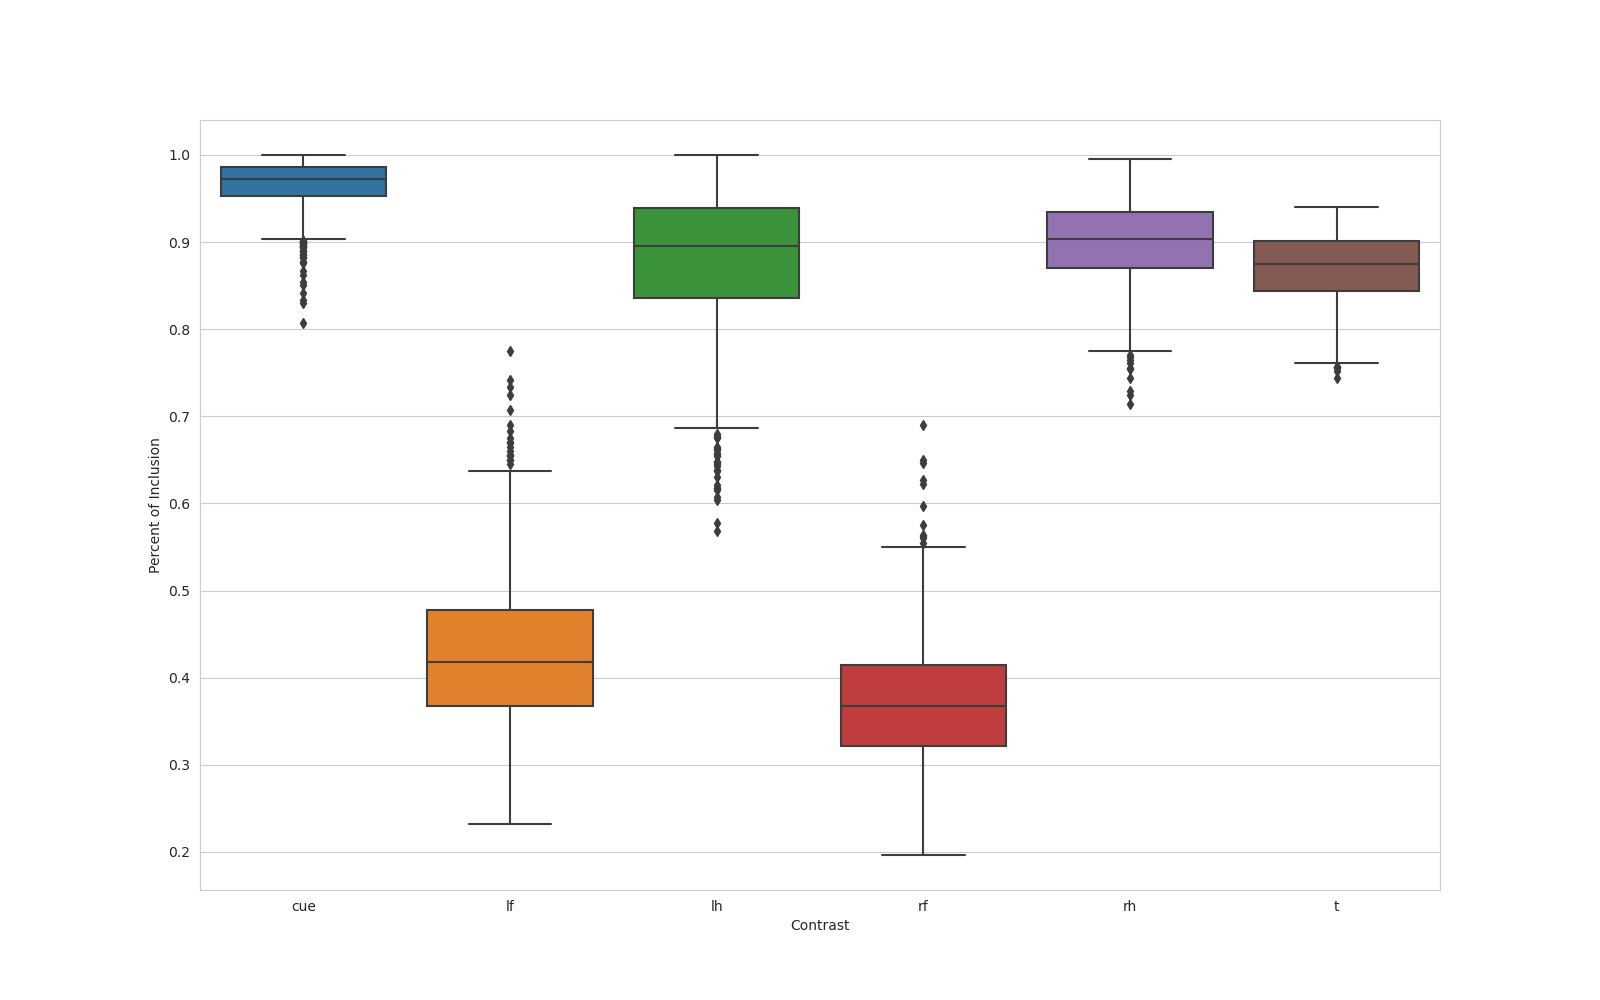

Data behind this chart, as committed beside it:
, name, contrast, percent_overlap
0, n_1000_contrast_cue, cue, 0.9574
1, n_1000_contrast_lf, lf, 0.3798
2, n_1000_contrast_lh, lh, 0.7827
3, n_1000_contrast_rf, rf, 0.2542
4, n_1000_contrast_rh, rh, 0.8541
5, n_1000_contrast_t, t, 0.814
6, n_100_contrast_cue, cue, 0.9007
7, n_100_contrast_lf, lf, 0.393
8, n_100_contrast_lh, lh, 0.7157
9, n_100_contrast_rf, rf, 0.3633
10, n_100_contrast_rh, rh, 0.9339
11, n_100_contrast_t, t, 0.9149
12, n_101_contrast_cue, cue, 0.9698
13, n_101_contrast_lf, lf, 0.3653
14, n_101_contrast_lh, lh, 0.9284
15, n_101_contrast_rf, rf, 0.3617
16, n_101_contrast_rh, rh, 0.9432
17, n_101_contrast_t, t, 0.8669
18, n_102_contrast_cue, cue, 0.9864
19, n_102_contrast_lf, lf, 0.3758
20, n_102_contrast_lh, lh, 0.793
21, n_102_contrast_rf, rf, 0.328
22, n_102_contrast_rh, rh, 0.9606
23, n_102_contrast_t, t, 0.8711
24, n_103_contrast_cue, cue, 0.9907
25, n_103_contrast_lf, lf, 0.3662
26, n_103_contrast_lh, lh, 0.8123
27, n_103_contrast_rf, rf, 0.3782
28, n_103_contrast_rh, rh, 0.9683
29, n_103_contrast_t, t, 0.8783
30, n_104_contrast_cue, cue, 0.952
31, n_104_contrast_lf, lf, 0.2964
32, n_104_contrast_lh, lh, 0.6457
33, n_104_contrast_rf, rf, 0.2928
34, n_104_contrast_rh, rh, 0.8619
35, n_104_contrast_t, t, 0.7913
36, n_105_contrast_cue, cue, 0.9956
37, n_105_contrast_lf, lf, 0.4286
38, n_105_contrast_lh, lh, 0.9479
39, n_105_contrast_rf, rf, 0.2869
40, n_105_contrast_rh, rh, 0.8314
41, n_105_contrast_t, t, 0.8728
42, n_106_contrast_cue, cue, 0.9742
43, n_106_contrast_lf, lf, 0.4959
44, n_106_contrast_lh, lh, 0.7761
45, n_106_contrast_rf, rf, 0.3265
46, n_106_contrast_rh, rh, 0.8834
47, n_106_contrast_t, t, 0.847
48, n_107_contrast_cue, cue, 0.9672
49, n_107_contrast_lf, lf, 0.3279
50, n_107_contrast_lh, lh, 0.9294
51, n_107_contrast_rf, rf, 0.3012
52, n_107_contrast_rh, rh, 0.9114
53, n_107_contrast_t, t, 0.878
54, n_108_contrast_cue, cue, 0.9886
55, n_108_contrast_lf, lf, 0.411
56, n_108_contrast_lh, lh, 0.966
57, n_108_contrast_rf, rf, 0.4284
58, n_108_contrast_rh, rh, 0.9341
59, n_108_contrast_t, t, 0.8971
... 5,940 more rows
